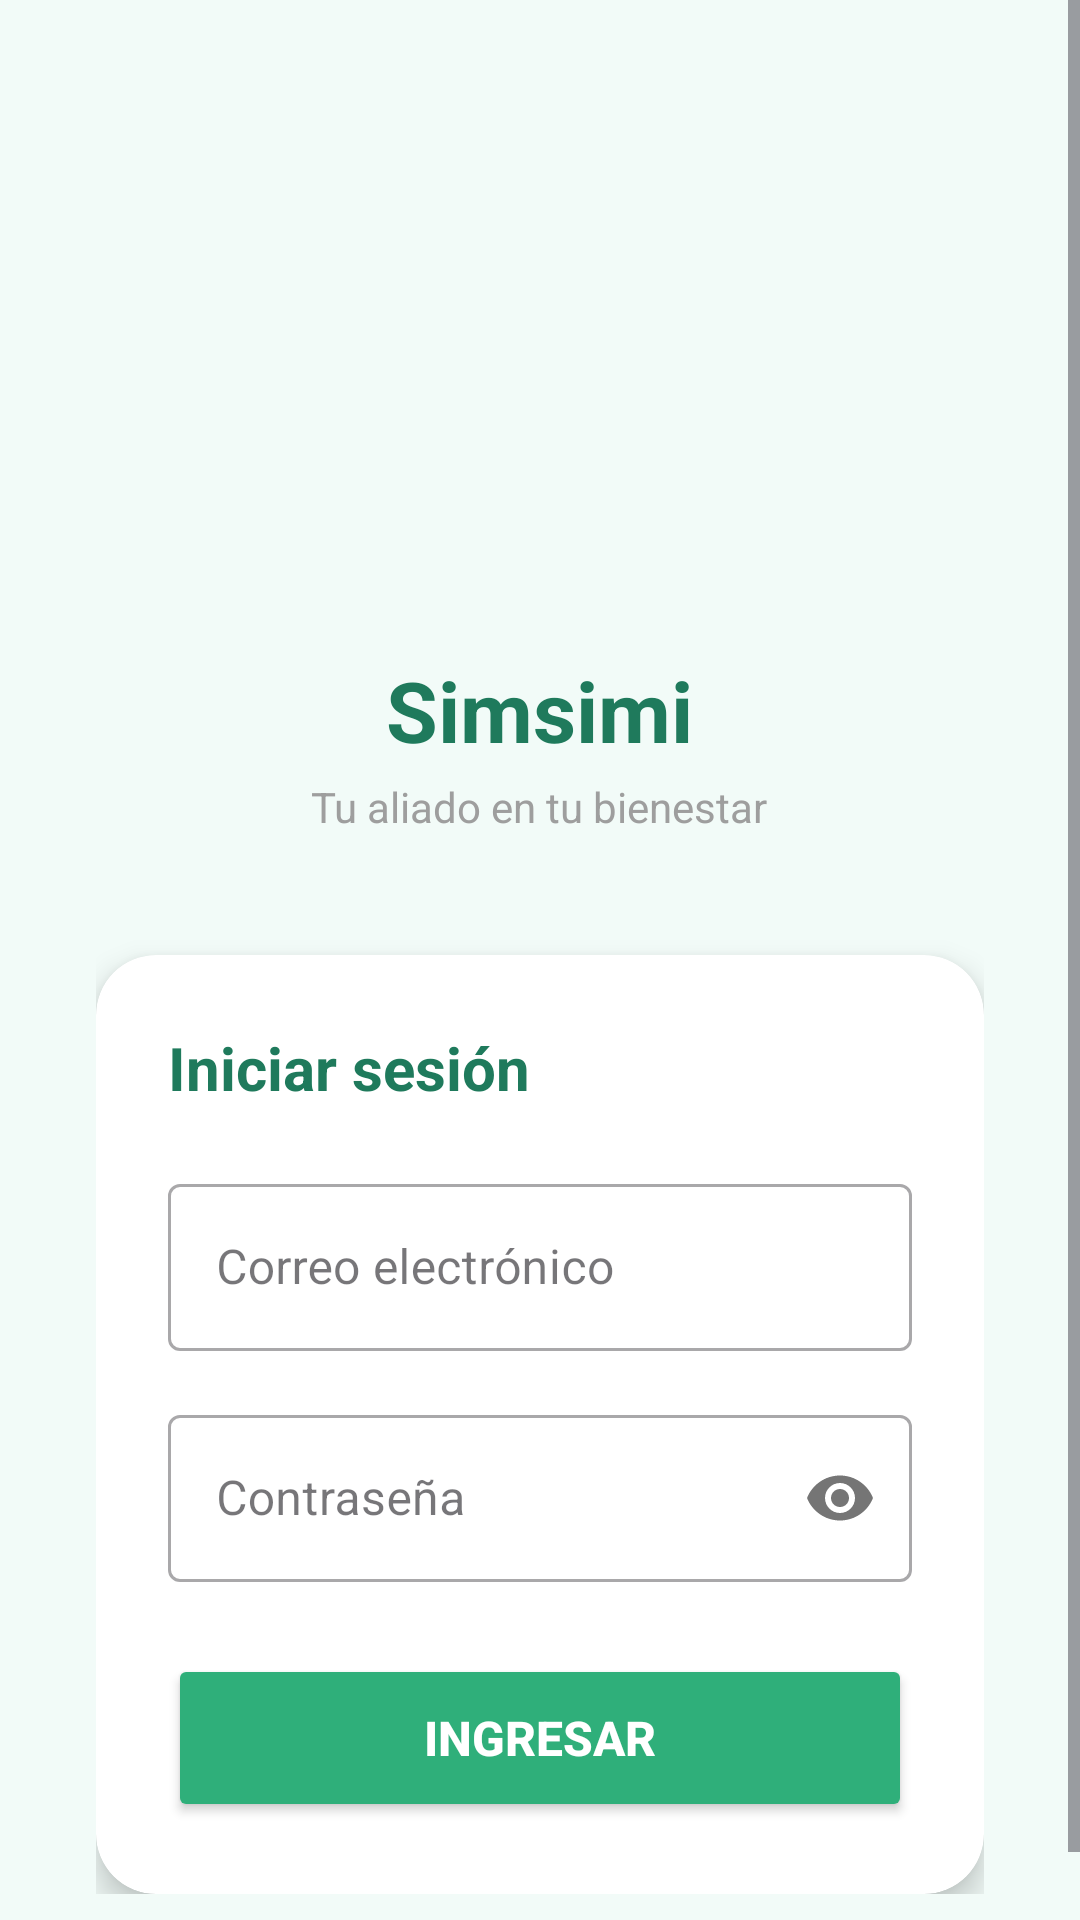

Here is an Android app screen rendered from its layout file. Give the layout XML and the strings, colors and styles it references.
<!-- AndroidManifest.xml: application theme Theme.Gestion_farmacia -->
<!-- res/layout/activity_login.xml -->
<?xml version="1.0" encoding="utf-8"?>
<ScrollView xmlns:android="http://schemas.android.com/apk/res/android"
    android:layout_width="match_parent"
    android:layout_height="match_parent"
    android:background="@color/verde_suave">

    <LinearLayout
        android:layout_width="match_parent"
        android:layout_height="wrap_content"
        android:orientation="vertical"
        android:gravity="center"
        android:padding="32dp"
        android:paddingTop="64dp">

        
        <ImageView
            android:layout_width="170dp"
            android:layout_height="170dp"
            android:src="@drawable/logo_simsimi"
            android:layout_marginBottom="16dp"
            android:scaleType="fitCenter"/>

        <TextView
            android:layout_width="wrap_content"
            android:layout_height="wrap_content"
            android:text="Simsimi"
            android:textColor="@color/verde_oscuro"
            android:textSize="28sp"
            android:textStyle="bold"
            android:layout_marginBottom="4dp"/>

        <TextView
            android:layout_width="wrap_content"
            android:layout_height="wrap_content"
            android:text="Tu aliado en tu bienestar"
            android:textColor="@color/gris_medio"
            android:textSize="14sp"
            android:layout_marginBottom="40dp"/>

        
        <androidx.cardview.widget.CardView
            xmlns:app="http://schemas.android.com/apk/res-auto"
            android:layout_width="match_parent"
            android:layout_height="wrap_content"
            app:cardCornerRadius="20dp"
            app:cardElevation="6dp"
            app:cardBackgroundColor="@color/blanco">

            <LinearLayout
                android:layout_width="match_parent"
                android:layout_height="wrap_content"
                android:orientation="vertical"
                android:padding="24dp">

                <TextView
                    android:layout_width="wrap_content"
                    android:layout_height="wrap_content"
                    android:text="Iniciar sesión"
                    android:textColor="@color/verde_oscuro"
                    android:textSize="20sp"
                    android:textStyle="bold"
                    android:layout_marginBottom="20dp"/>

                <com.google.android.material.textfield.TextInputLayout
                    android:layout_width="match_parent"
                    android:layout_height="wrap_content"
                    android:hint="Correo electrónico"
                    android:layout_marginBottom="16dp"
                    style="@style/Widget.MaterialComponents.TextInputLayout.OutlinedBox">
                    <com.google.android.material.textfield.TextInputEditText
                        android:id="@+id/etEmail"
                        android:layout_width="match_parent"
                        android:layout_height="wrap_content"
                        android:inputType="textEmailAddress"/>
                </com.google.android.material.textfield.TextInputLayout>

                <com.google.android.material.textfield.TextInputLayout
                    android:layout_width="match_parent"
                    android:layout_height="wrap_content"
                    android:hint="Contraseña"
                    android:layout_marginBottom="24dp"
                    app:passwordToggleEnabled="true"
                    style="@style/Widget.MaterialComponents.TextInputLayout.OutlinedBox"
                    xmlns:app="http://schemas.android.com/apk/res-auto">
                    <com.google.android.material.textfield.TextInputEditText
                        android:id="@+id/etPassword"
                        android:layout_width="match_parent"
                        android:layout_height="wrap_content"
                        android:inputType="textPassword"/>
                </com.google.android.material.textfield.TextInputLayout>

                <Button
                    android:id="@+id/btnLogin"
                    android:layout_width="match_parent"
                    android:layout_height="56dp"
                    android:text="Ingresar"
                    android:textSize="16sp"
                    android:textStyle="bold"
                    android:backgroundTint="@color/verde_primario"
                    android:textColor="@color/blanco"/>

                <ProgressBar
                    android:id="@+id/progressBar"
                    android:layout_width="wrap_content"
                    android:layout_height="wrap_content"
                    android:layout_gravity="center"
                    android:layout_marginTop="12dp"
                    android:visibility="gone"/>

            </LinearLayout>
        </androidx.cardview.widget.CardView>

    </LinearLayout>
</ScrollView>
<!-- resources referenced by this layout -->
<resources>
  <color name="blanco">#FFFFFF</color>
  <color name="gris_medio">#9E9E9E</color>
  <color name="verde_oscuro">#1F7A5C</color>
  <color name="verde_primario">#2FAF7A</color>
  <color name="verde_suave">#F2FBF8</color>
  <style name="Theme.Gestion_farmacia" parent="Base.Theme.Gestion_farmacia" />
  <style name="Base.Theme.Gestion_farmacia" parent="Theme.Material3.DayNight.NoActionBar">
          <item name="colorPrimary">@color/verde_primario</item>
          <item name="colorPrimaryVariant">@color/verde_oscuro</item>
          <item name="colorSecondary">@color/verde_secundario</item>
          <item name="colorSurface">@color/blanco</item>
          <item name="android:colorBackground">@color/verde_suave</item>
          <item name="colorOnPrimary">@color/blanco</item>
          <item name="android:statusBarColor">@color/verde_oscuro</item>
      </style>
  <color name="verde_secundario">#4CAF8E</color>
</resources>
